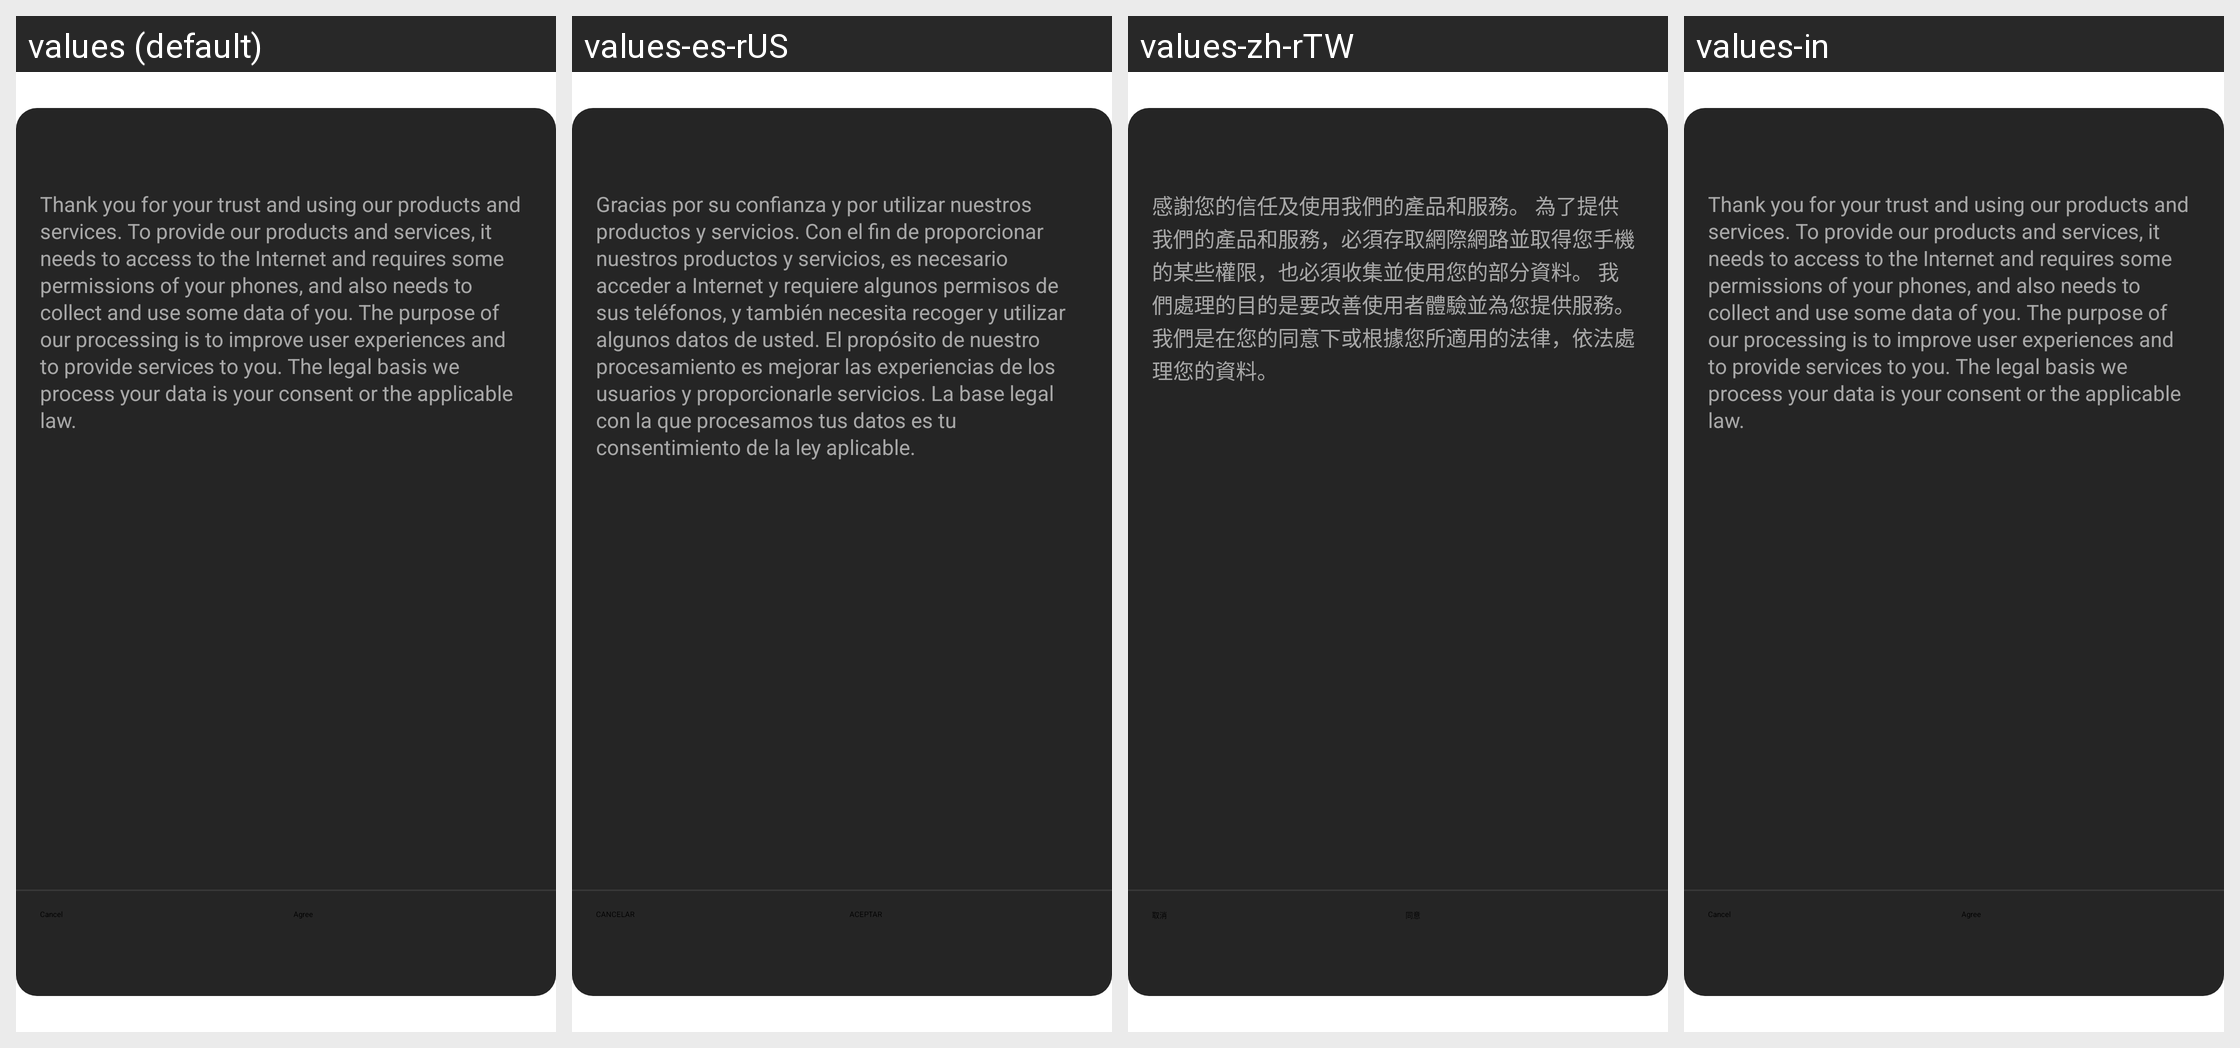

Here is an Android app screen in its default locale and in the app's own translations. Write out the translated-string differences for the strings that appear on this screen.
Android screen res/layout/os_gdpr_dialog_fragment_privacy_land.xml rendered under 4 locales, left to right: values (default), values-es-rUS, values-zh-rTW, values-in. Device: Nexus 5 (rendered at 1080×1920; each locale shown at half size, 540×960, under a caption strip naming it); theme AppThemeHios.
Other locales in the repository, not shown: values-af, values-am-rET, values-ar, values-ar-rMA, values-as, values-az-rAZ, values-bg-rBG, values-bn-rBD, values-ckb-rIQ, values-cs-rCZ, values-da-rDK, values-de-rDE, values-efi, values-el-rGR, values-es-rES, values-et-rEE, values-fa, values-fi-rFI, values-fr, values-gu-rIN, values-guz-rKE, values-ha, values-hi, values-hr-rHR, values-hu-rHU, values-ibb, values-ig-rNG, values-is-rIS, values-it-rIT, values-iw, values-kam-rKE, values-ki-rKE, values-kk-rKZ, values-km-rKH, values-kn-rIN, values-ks, values-lb-rLU, values-lo-rLA, values-lt-rLT, values-luo-rKE, values-lv-rLV, values-mer-rKE, values-mk-rMK, values-ml, values-mn-rMN, values-mr-rIN, values-ms-rMY, values-my-rMM, values-my-rZG, values-nb-rNO, values-ne-rNP, values-nl-rNL, values-om-rET, values-or, values-pa-rIN, values-pcm-rNG, values-pl-rPL, values-pt-rBR, values-pt-rPT, values-ro-rRO, values-ru, values-ru-rKG, values-si-rLK, values-sk-rSK, values-sl-rSI, values-so, values-sq-rAL, values-sv-rSE, values-sw, values-ta-rIN, values-te-rIN, values-tg-rTJ, values-th-rTH, values-ti-rET, values-tk, values-tl, values-tr, values-uk-rUA, values-ur-rPK, values-uz-rUZ, values-vi-rVN, values-xh, values-yo-rNG, values-zh-rCN, values-zu.
Strings drawn on this screen, with the default value and each locale's value (text and hints the layout hard-codes, and strings that could not be matched under every locale, appear in the picture but are not listed):

os_gdpr_privacy_content
  values: Thank you for your trust and using our products and services. To provide our products and services, it needs to access to the Internet and requires some permissions of your phones, and also needs to collect and use some data of you. The purpose of our processing is to improve user experiences and to provide services to you. The legal basis we process your data is your consent or the applicable …[clipped]
  values-es-rUS: Gracias por su confianza y por utilizar nuestros productos y servicios. Con el fin de proporcionar nuestros productos y servicios, es necesario acceder a Internet y requiere algunos permisos de sus teléfonos, y también necesita recoger y utilizar algunos datos de usted. El propósito de nuestro procesamiento es mejorar las experiencias de los usuarios y proporcionarle servicios. La base legal con …[clipped]
  values-zh-rTW: 感謝您的信任及使用我們的產品和服務。 為了提供我們的產品和服務，必須存取網際網路並取得您手機的某些權限，也必須收集並使用您的部分資料。 我們處理的目的是要改善使用者體驗並為您提供服務。 我們是在您的同意下或根據您所適用的法律，依法處理您的資料。
  values-in: Thank you for your trust and using our products and services. To provide our products and services, it needs to access to the Internet and requires some permissions of your phones, and also needs to collect and use some data of you. The purpose of our processing is to improve user experiences and to provide services to you. The legal basis we process your data is your consent or the applicable …[clipped]  [not translated; the default value is used]

os_gdpr_cancel_btn
  values: Cancel
  values-es-rUS: CANCELAR
  values-zh-rTW: 取消
  values-in: Cancel  [not translated; the default value is used]

os_gdpr_accept_btn
  values: Agree
  values-es-rUS: ACEPTAR
  values-zh-rTW: 同意
  values-in: Agree  [not translated; the default value is used]
